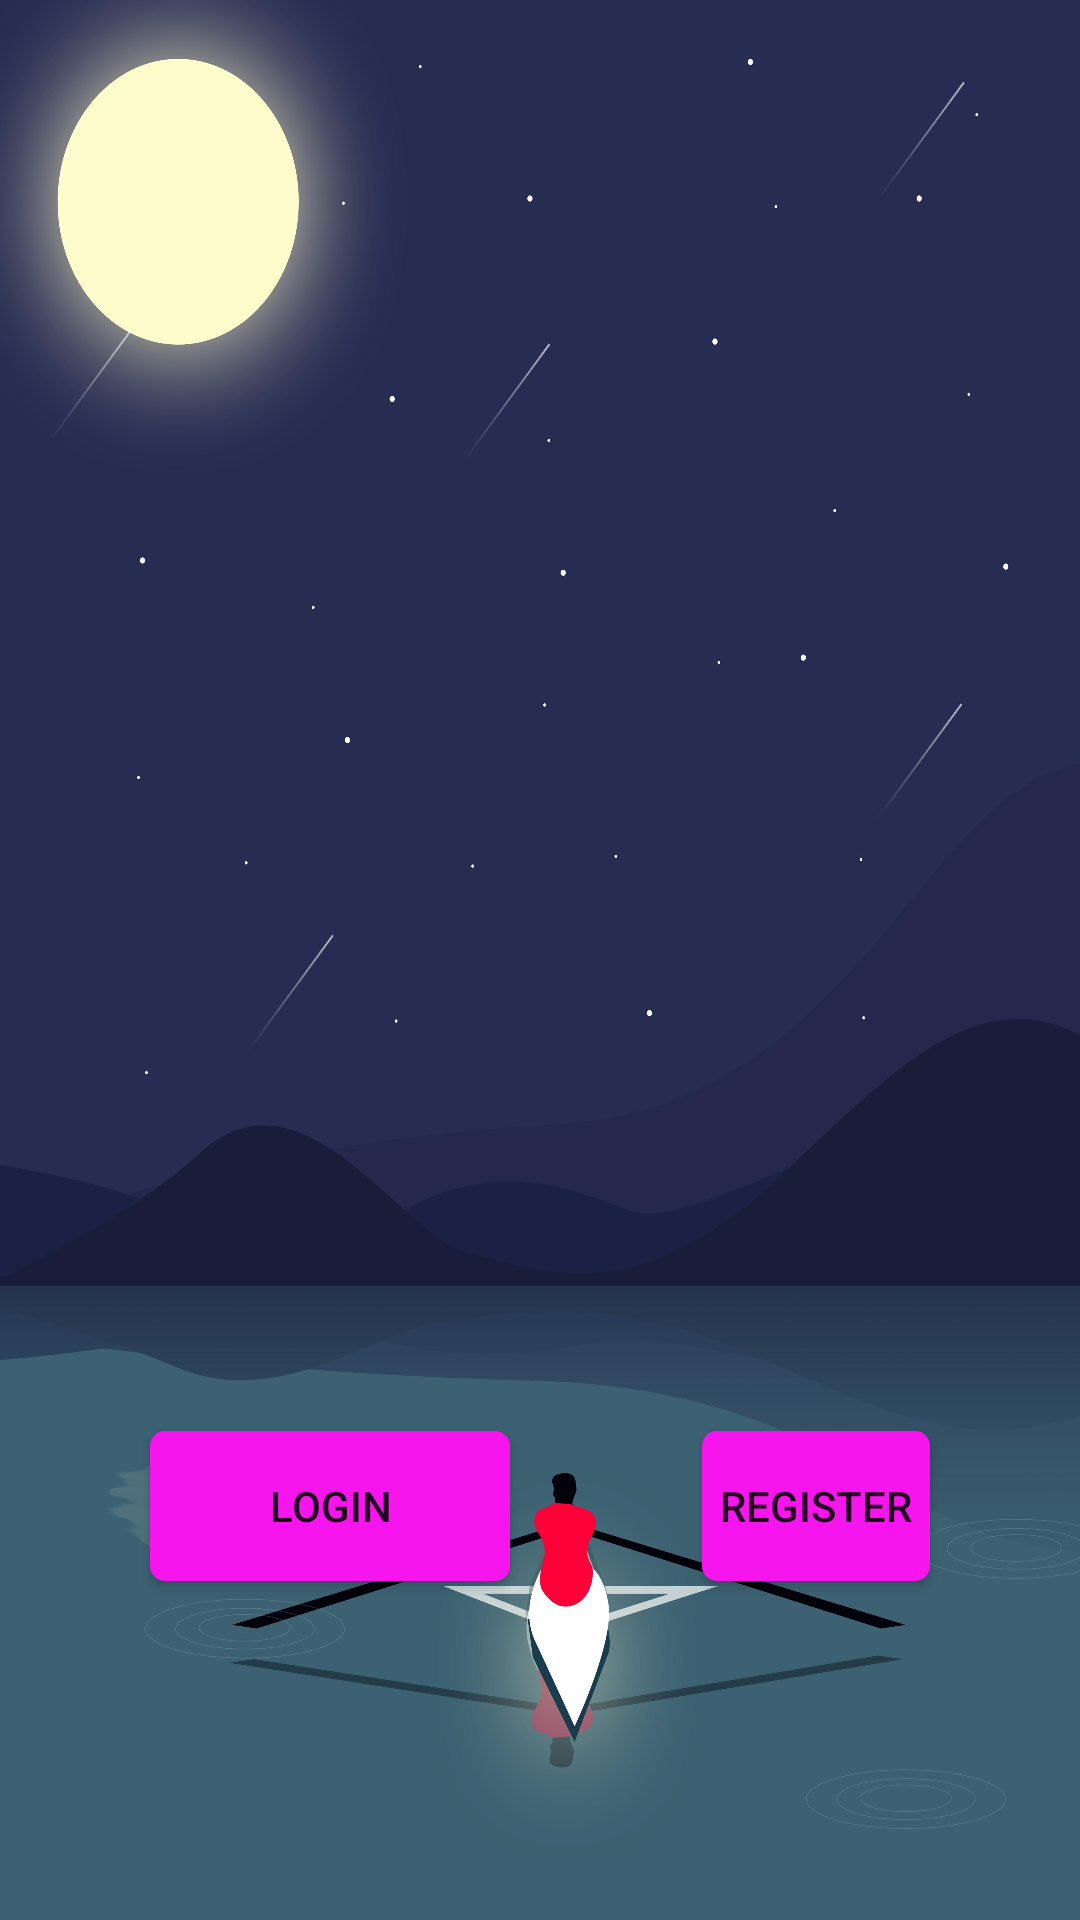

Android layout source for this screen:
<!-- AndroidManifest.xml: application theme Theme.MyApp -->
<!-- res/layout/activity_main.xml -->
<?xml version="1.0" encoding="utf-8"?>
<RelativeLayout xmlns:android="http://schemas.android.com/apk/res/android"
    xmlns:app="http://schemas.android.com/apk/res-auto"
    xmlns:tools="http://schemas.android.com/tools"
    android:layout_width="match_parent"
    android:layout_height="match_parent"
    android:background="@mipmap/start_page"
    tools:context=".MainActivity">

    <Button
        android:id="@+id/login_btn"
        android:layout_width="120dp"
        android:layout_height="50dp"
        android:layout_alignParentStart="true"
        android:layout_alignParentBottom="true"
        android:layout_marginStart="50dp"
        android:layout_marginBottom="113dp"
        android:background="@drawable/button_ripple"
        android:text="@string/login" />

    <Button
        android:id="@+id/register_btn"
        android:layout_width="120dp"
        android:layout_height="50dp"
        android:layout_alignParentEnd="true"
        android:layout_alignParentBottom="true"
        android:layout_marginStart="64dp"
        android:layout_marginEnd="50dp"
        android:layout_marginBottom="113dp"
        android:layout_toEndOf="@+id/login_btn"
        android:background="@drawable/button_ripple"
        android:text="@string/register" />
</RelativeLayout>
<!-- resources referenced by this layout -->
<resources>
  <!-- drawable button_ripple (drawable) -->
  <?xml version="1.0" encoding="utf-8"?>
  <ripple xmlns:android="http://schemas.android.com/apk/res/android"
      android:color="#FFEEEEEE">
  
      <item android:drawable="@drawable/button_bg_purple" />
  
  </ripple>
  <!-- mipmap start_page: png bitmap (mipmap-xxxhdpi, 381799 bytes) -->
  <string name="login">login</string>
  <string name="register">register</string>
  <style name="Theme.MyApp" parent="Theme.MaterialComponents.DayNight.DarkActionBar">
          
          <item name="colorPrimary">@color/purple_500</item>
          <item name="colorPrimaryVariant">@color/purple_700</item>
          <item name="colorOnPrimary">@color/white</item>
          
          <item name="colorSecondary">@color/teal_200</item>
          <item name="colorSecondaryVariant">@color/teal_700</item>
          <item name="colorOnSecondary">@color/black</item>
          
          <item name="android:statusBarColor" tools:targetApi="l">?attr/colorPrimaryVariant</item>
          
          <item name="android:forceDarkAllowed">false</item>
      </style>
  <!-- drawable button_bg_purple (drawable) -->
  <?xml version="1.0" encoding="utf-8"?>
  <shape xmlns:android="http://schemas.android.com/apk/res/android"
      android:shape="rectangle">
  
      <corners android:radius="@dimen/button_corner_radius" />
      <solid android:color="#F615ED" />
  
  </shape>
  <dimen name="button_corner_radius">5dp</dimen>
  <!-- not gathered from this repository: default colours our renderer supplied (Android Studio template values) -->
  <color name="purple_500">#FF6200EE</color>
  <color name="purple_700">#FF3700B3</color>
  <color name="teal_200">#FF03DAC5</color>
  <color name="teal_700">#FF018786</color>
  <color name="black">#FF000000</color>
  <color name="white">#FFFFFFFF</color>
</resources>
